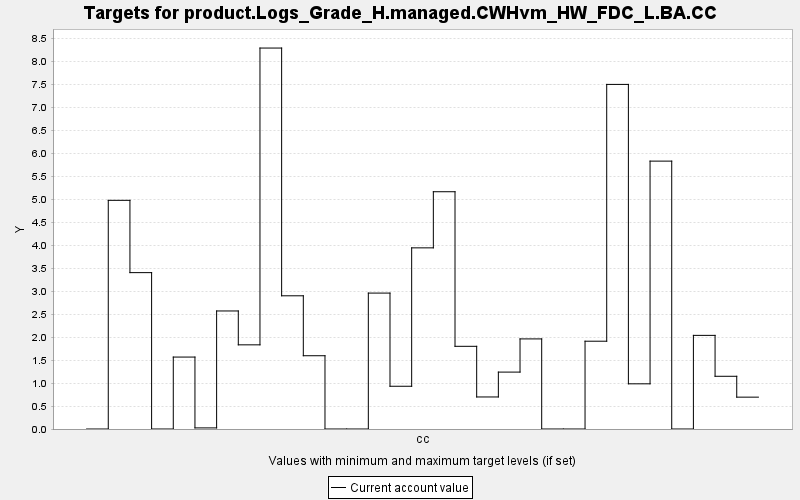

Source data for this figure (header and first rows):
TARGET, PERIOD, YEAR, PERIODWIDTH, MINIMUM, MAXIMUM, MINWEIGHT, MAXWEIGHT, CURRENT, SUMMARY
product.Logs_Grade_H.managed.CWHvm_HW_FD…, 0, 0, 10.0, 0.0, 10000, 1.0, 1.0, 0.0, 0.0
product.Logs_Grade_H.managed.CWHvm_HW_FD…, 1, 10, 10.0, 0.0, 10000, 1.0, 1.0, 4.975, 0.0
product.Logs_Grade_H.managed.CWHvm_HW_FD…, 2, 20, 10.0, 0.0, 10000, 1.0, 1.0, 3.402, 0.0
product.Logs_Grade_H.managed.CWHvm_HW_FD…, 3, 30, 10.0, 0.0, 10000, 1.0, 1.0, 0.0, 0.0
product.Logs_Grade_H.managed.CWHvm_HW_FD…, 4, 40, 10.0, 0.0, 10000, 1.0, 1.0, 1.565, 0.0
product.Logs_Grade_H.managed.CWHvm_HW_FD…, 5, 50, 10.0, 0.0, 10000, 1.0, 1.0, 0.024, 0.0
product.Logs_Grade_H.managed.CWHvm_HW_FD…, 6, 60, 10.0, 0.0, 10000, 1.0, 1.0, 2.568, 0.0
product.Logs_Grade_H.managed.CWHvm_HW_FD…, 7, 70, 10.0, 0.0, 10000, 1.0, 1.0, 1.831, 0.0
product.Logs_Grade_H.managed.CWHvm_HW_FD…, 8, 80, 10.0, 0.0, 10000, 1.0, 1.0, 8.288, 0.0
product.Logs_Grade_H.managed.CWHvm_HW_FD…, 9, 90, 10.0, 0.0, 10000, 1.0, 1.0, 2.898, 0.0
product.Logs_Grade_H.managed.CWHvm_HW_FD…, 10, 100, 10.0, 0.0, 10000, 1.0, 1.0, 1.594, 0.0
product.Logs_Grade_H.managed.CWHvm_HW_FD…, 11, 110, 10.0, 0.0, 10000, 1.0, 1.0, 0.0, 0.0
product.Logs_Grade_H.managed.CWHvm_HW_FD…, 12, 120, 10.0, 0.0, 10000, 1.0, 1.0, 0.0, 0.0
product.Logs_Grade_H.managed.CWHvm_HW_FD…, 13, 130, 10.0, 0.0, 10000, 1.0, 1.0, 2.957, 0.0
product.Logs_Grade_H.managed.CWHvm_HW_FD…, 14, 140, 10.0, 0.0, 10000, 1.0, 1.0, 0.93, 0.0
product.Logs_Grade_H.managed.CWHvm_HW_FD…, 15, 150, 10.0, 0.0, 10000, 1.0, 1.0, 3.941, 0.0
product.Logs_Grade_H.managed.CWHvm_HW_FD…, 16, 160, 10.0, 0.0, 10000, 1.0, 1.0, 5.162, 0.0
product.Logs_Grade_H.managed.CWHvm_HW_FD…, 17, 170, 10.0, 0.0, 10000, 1.0, 1.0, 1.799, 0.0
product.Logs_Grade_H.managed.CWHvm_HW_FD…, 18, 180, 10.0, 0.0, 10000, 1.0, 1.0, 0.697, 0.0
product.Logs_Grade_H.managed.CWHvm_HW_FD…, 19, 190, 10.0, 0.0, 10000, 1.0, 1.0, 1.238, 0.0
product.Logs_Grade_H.managed.CWHvm_HW_FD…, 20, 200, 10.0, 0.0, 10000, 1.0, 1.0, 1.96, 0.0
product.Logs_Grade_H.managed.CWHvm_HW_FD…, 21, 210, 10.0, 0.0, 10000, 1.0, 1.0, 0.0, 0.0
product.Logs_Grade_H.managed.CWHvm_HW_FD…, 22, 220, 10.0, 0.0, 10000, 1.0, 1.0, 0.0, 0.0
product.Logs_Grade_H.managed.CWHvm_HW_FD…, 23, 230, 10.0, 0.0, 10000, 1.0, 1.0, 1.91, 0.0
product.Logs_Grade_H.managed.CWHvm_HW_FD…, 24, 240, 10.0, 0.0, 10000, 1.0, 1.0, 7.497, 0.0
product.Logs_Grade_H.managed.CWHvm_HW_FD…, 25, 250, 10.0, 0.0, 10000, 1.0, 1.0, 0.983, 0.0
product.Logs_Grade_H.managed.CWHvm_HW_FD…, 26, 260, 10.0, 0.0, 10000, 1.0, 1.0, 5.828, 0.0
product.Logs_Grade_H.managed.CWHvm_HW_FD…, 27, 270, 10.0, 0.0, 10000, 1.0, 1.0, 0.0, 0.0
product.Logs_Grade_H.managed.CWHvm_HW_FD…, 28, 280, 10.0, 0.0, 10000, 1.0, 1.0, 2.037, 0.0
product.Logs_Grade_H.managed.CWHvm_HW_FD…, 29, 290, 10.0, 0.0, 10000, 1.0, 1.0, 1.147, 0.0
product.Logs_Grade_H.managed.CWHvm_HW_FD…, 30, 300, 10.0, 0.0, 10000, 1.0, 1.0, 0.693, 0.0
